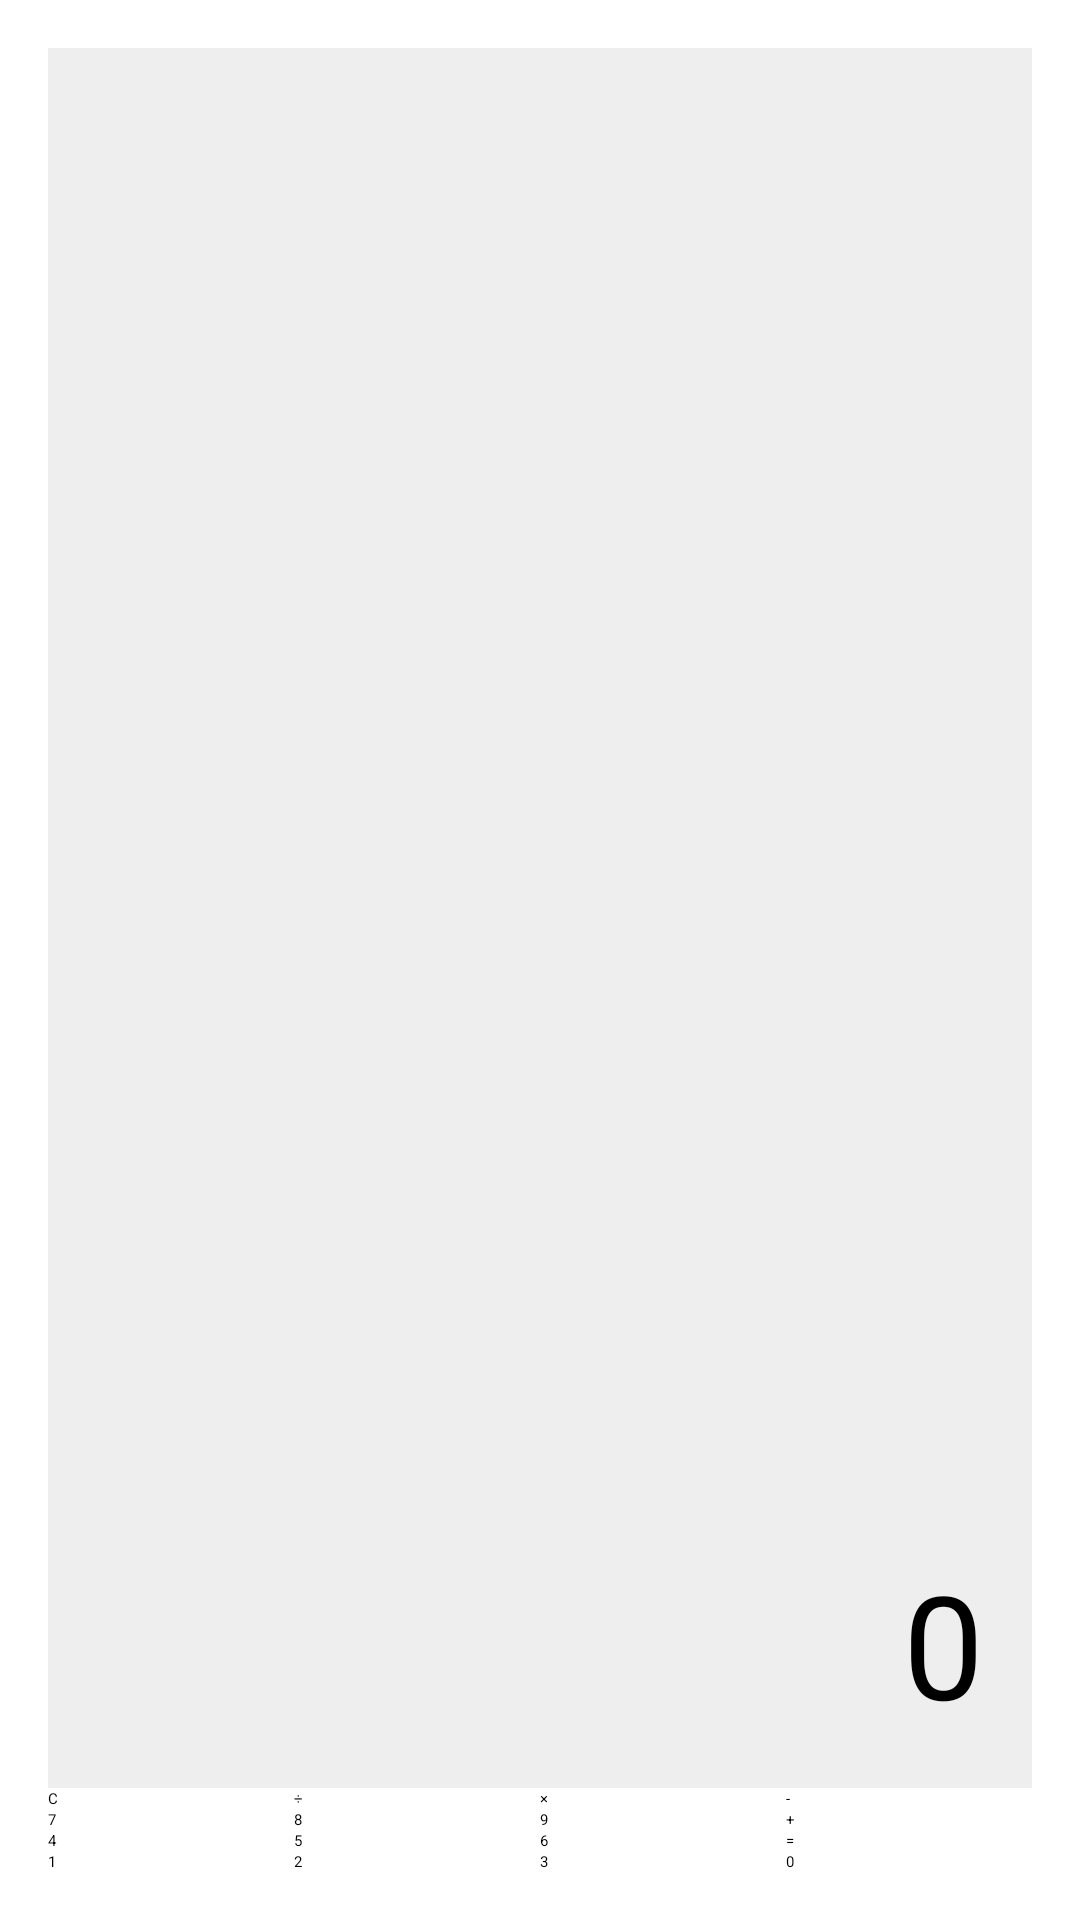

Layout XML and referenced resources for this Android screen:
<!-- AndroidManifest.xml: application theme Theme.Calculatorr -->
<!-- res/layout/activity_calculator.xml -->
<?xml version="1.0" encoding="utf-8"?>
<LinearLayout xmlns:android="http://schemas.android.com/apk/res/android"
    android:layout_width="match_parent"
    android:layout_height="match_parent"
    android:orientation="vertical"
    android:padding="16dp">

    <TextView
        android:id="@+id/tvDisplay"
        android:layout_width="match_parent"
        android:layout_height="0dp"
        android:layout_weight="1"
        android:gravity="end|bottom"
        android:text="0"
        android:textSize="48sp"
        android:textColor="#000000"
        android:background="#EEEEEE"
        android:padding="16dp" />

    <LinearLayout
        android:layout_width="match_parent"
        android:layout_height="wrap_content"
        android:orientation="horizontal">
        <Button android:id="@+id/btnC"   android:layout_width="0dp" android:layout_weight="1" android:layout_height="wrap_content" android:text="C"/>
        <Button android:id="@+id/btnDiv" android:layout_width="0dp" android:layout_weight="1" android:layout_height="wrap_content" android:text="÷"/>
        <Button android:id="@+id/btnMul" android:layout_width="0dp" android:layout_weight="1" android:layout_height="wrap_content" android:text="×"/>
        <Button android:id="@+id/btnSub" android:layout_width="0dp" android:layout_weight="1" android:layout_height="wrap_content" android:text="-"/>
    </LinearLayout>

    <LinearLayout
        android:layout_width="match_parent"
        android:layout_height="wrap_content"
        android:orientation="horizontal">
        <Button android:id="@+id/btn7" android:layout_width="0dp" android:layout_weight="1" android:layout_height="wrap_content" android:text="7"/>
        <Button android:id="@+id/btn8" android:layout_width="0dp" android:layout_weight="1" android:layout_height="wrap_content" android:text="8"/>
        <Button android:id="@+id/btn9" android:layout_width="0dp" android:layout_weight="1" android:layout_height="wrap_content" android:text="9"/>
        <Button android:id="@+id/btnAdd" android:layout_width="0dp" android:layout_weight="1" android:layout_height="wrap_content" android:text="+"/>
    </LinearLayout>

    <LinearLayout
        android:layout_width="match_parent"
        android:layout_height="wrap_content"
        android:orientation="horizontal">
        <Button android:id="@+id/btn4" android:layout_width="0dp" android:layout_weight="1" android:layout_height="wrap_content" android:text="4"/>
        <Button android:id="@+id/btn5" android:layout_width="0dp" android:layout_weight="1" android:layout_height="wrap_content" android:text="5"/>
        <Button android:id="@+id/btn6" android:layout_width="0dp" android:layout_weight="1" android:layout_height="wrap_content" android:text="6"/>
        <Button android:id="@+id/btnEq"  android:layout_width="0dp" android:layout_weight="1" android:layout_height="wrap_content" android:text="="/>
    </LinearLayout>

    <LinearLayout
        android:layout_width="match_parent"
        android:layout_height="wrap_content"
        android:orientation="horizontal">
        <Button android:id="@+id/btn1" android:layout_width="0dp" android:layout_weight="1" android:layout_height="wrap_content" android:text="1"/>
        <Button android:id="@+id/btn2" android:layout_width="0dp" android:layout_weight="1" android:layout_height="wrap_content" android:text="2"/>
        <Button android:id="@+id/btn3" android:layout_width="0dp" android:layout_weight="1" android:layout_height="wrap_content" android:text="3"/>
        <Button android:id="@+id/btn0" android:layout_width="0dp" android:layout_weight="1" android:layout_height="wrap_content" android:text="0"/>
    </LinearLayout>

</LinearLayout>
<!-- resources referenced by this layout -->
<resources>

</resources>
